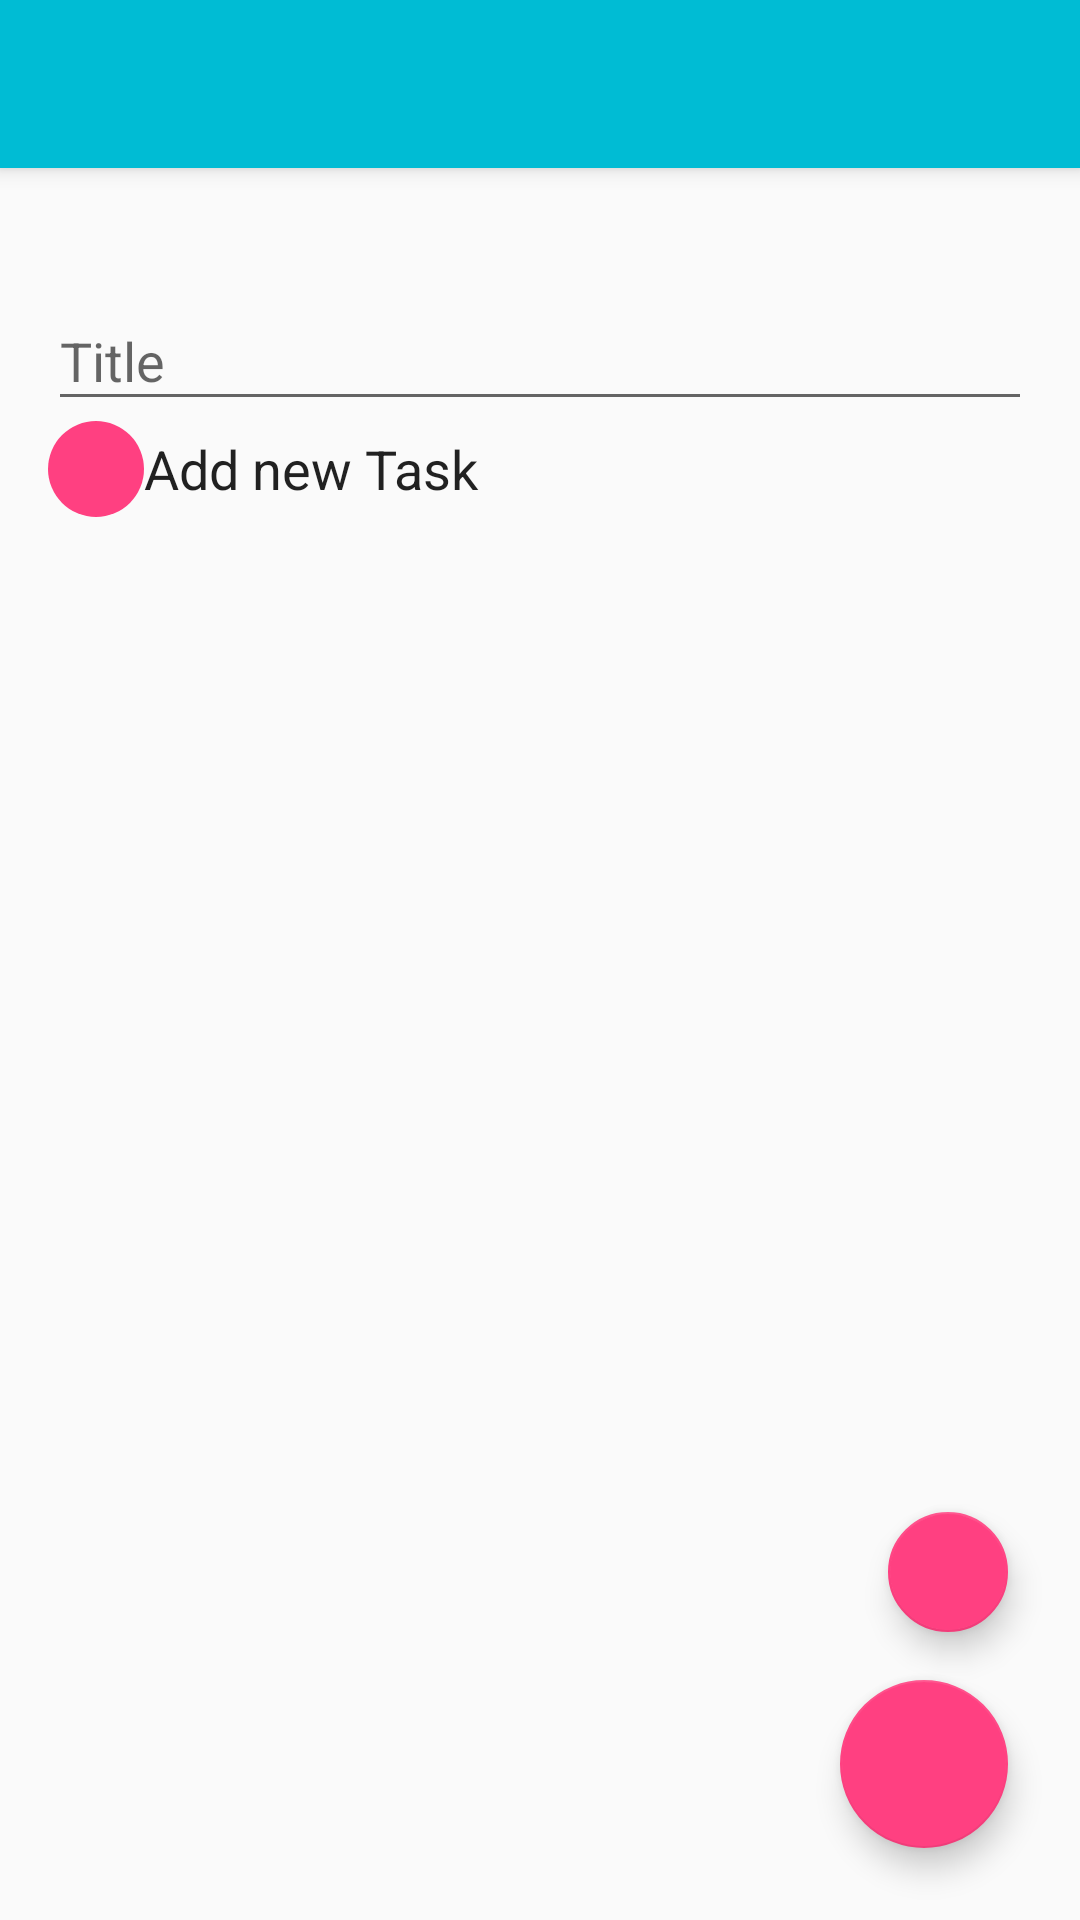

The Android layout XML behind this screen, and the referenced resources:
<!-- AndroidManifest.xml: application theme AppTheme -->
<!-- res/layout/activity_edit_todo.xml -->
<?xml version="1.0" encoding="utf-8"?>
<FrameLayout xmlns:android="http://schemas.android.com/apk/res/android"
    xmlns:app="http://schemas.android.com/apk/res-auto"
    android:layout_width="match_parent"
    android:layout_height="match_parent">


    <android.support.v7.widget.Toolbar
        android:id="@+id/mytoolbar"
        style="@style/ThemeOverlay.AppCompat.Dark"
        android:layout_width="match_parent"
        android:layout_height="?actionBarSize"
        android:background="?attr/colorPrimary"
        android:elevation="@dimen/action_bar_elevation"
        android:fitsSystemWindows="true" />

    <android.support.v4.widget.NestedScrollView
        android:layout_width="match_parent"
        android:layout_height="match_parent"
        android:layout_marginTop="?actionBarSize"
        android:scrollbars="vertical">

        <FrameLayout xmlns:android="http://schemas.android.com/apk/res/android"
            xmlns:app="http://schemas.android.com/apk/res-auto"
            android:id="@+id/todo_header"
            android:layout_width="match_parent"
            android:layout_height="match_parent">

            <LinearLayout
                android:layout_width="match_parent"
                android:layout_height="match_parent"
                android:orientation="vertical">


                <android.support.design.widget.TextInputLayout
                    android:id="@+id/input_layout_title"
                    android:layout_width="match_parent"
                    android:layout_height="wrap_content"
                    android:layout_marginEnd="16dp"
                    android:layout_marginLeft="16dp"
                    android:layout_marginRight="16dp"
                    android:layout_marginStart="16dp"
                    android:layout_marginTop="32dp">

                    <EditText
                        android:id="@+id/input_title"
                        android:layout_width="match_parent"
                        android:layout_height="wrap_content"
                        android:hint="@string/title_hint"
                        android:textColor="#000000" />

                </android.support.design.widget.TextInputLayout>


                <android.support.v7.widget.RecyclerView
                    android:id="@+id/task_recylerview"
                    android:layout_width="match_parent"
                    android:layout_height="match_parent"
                    android:layout_marginEnd="16dp"
                    android:layout_marginLeft="16dp"
                    android:layout_marginRight="16dp"
                    android:layout_marginStart="16dp" />


                <LinearLayout
                    android:layout_width="match_parent"
                    android:layout_height="wrap_content"
                    android:orientation="horizontal">

                    <ImageButton
                        android:id="@+id/add_newtask_button"
                        android:layout_width="wrap_content"
                        android:layout_height="wrap_content"
                        android:layout_marginLeft="16dp"
                        android:layout_marginStart="16dp"
                        android:background="@drawable/small_roundbutton"
                        android:contentDescription="@string/new_task_content_description"
                        android:src="@drawable/ic_add_white" />

                    <TextView
                        android:layout_width="wrap_content"
                        android:layout_height="wrap_content"
                        android:layout_gravity="center_vertical"
                        android:text="@string/new_task"
                        android:textAppearance="?textAppearanceListItem"
                        android:textSize="18sp" />


                </LinearLayout>

            </LinearLayout>


        </FrameLayout>

    </android.support.v4.widget.NestedScrollView>

    <FrameLayout
        android:id="@+id/settings_container"
        android:layout_width="match_parent"
        android:layout_height="200dp"
        android:layout_gravity="bottom" />

    <android.support.design.widget.FloatingActionButton
        android:id="@+id/fab_settings"
        android:layout_width="wrap_content"
        android:layout_height="wrap_content"
        android:layout_gravity="bottom|end|right"
        android:layout_marginBottom="96dp"
        android:layout_marginEnd="@dimen/fab_margin"
        android:layout_marginRight="@dimen/fab_margin"
        android:background="#FFEB3B"
        android:contentDescription="@string/settings_fab_content_description"
        android:src="@drawable/ic_settings_white"
        app:elevation="@dimen/fab_elevation"
        app:fabSize="mini"
        app:pressedTranslationZ="@dimen/fab_press_translation_z"
        app:rippleColor="@color/cardview_light_background" />

    <android.support.design.widget.FloatingActionButton
        android:id="@+id/fab_save"
        android:layout_width="wrap_content"
        android:layout_height="wrap_content"
        android:layout_gravity="bottom|end|right"
        android:layout_marginBottom="@dimen/fab_margin"
        android:layout_marginEnd="@dimen/fab_margin"
        android:layout_marginRight="@dimen/fab_margin"
        android:background="#FFEB3B"
        android:contentDescription="@string/fab_save_todo"
        android:src="@drawable/ic_save_white"
        app:elevation="@dimen/fab_elevation"
        app:fabSize="normal"
        app:pressedTranslationZ="@dimen/fab_press_translation_z"
        app:rippleColor="@color/cardview_light_background" />
</FrameLayout>
<!-- resources referenced by this layout -->
<resources>
  <dimen name="action_bar_elevation">4dp</dimen>
  <dimen name="fab_elevation">6dp</dimen>
  <dimen name="fab_margin">24dp</dimen>
  <dimen name="fab_press_translation_z">6dp</dimen>
  <!-- drawable small_roundbutton (drawable) -->
  <?xml version="1.0" encoding="utf-8"?>
  <shape xmlns:android="http://schemas.android.com/apk/res/android"
      android:shape="oval">
      <solid android:color="@color/colorAccent"/>
      <size android:width="32dp" android:height="32dp"/>
  </shape>
  <string name="fab_save_todo">Save Note</string>
  <string name="new_task">Add new Task </string>
  <string name="new_task_content_description">Add new Task </string>
  <string name="settings_fab_content_description">Slide up settings ui from Botton</string>
  <string name="title_hint">Title</string>
  <style name="AppTheme" parent="Theme.AppCompat.Light.NoActionBar">
          
          <item name="colorPrimary">@color/colorPrimary</item>
          <item name="colorPrimaryDark">@color/colorPrimaryDark</item>
          <item name="colorAccent">@color/colorAccent</item>
  
  
      </style>
  <color name="colorAccent">#FF4081</color>
  <color name="colorPrimary">#00BCD4</color>
  <color name="colorPrimaryDark">#0097A7</color>
</resources>
